Run: headless pygame with SDL's dummy video driver; simulated clock (each Clock.tick advances the game by its frame time, no real sleeping); random seed 0; keys injected as events and as key.get_pressed() state; no mouse input.
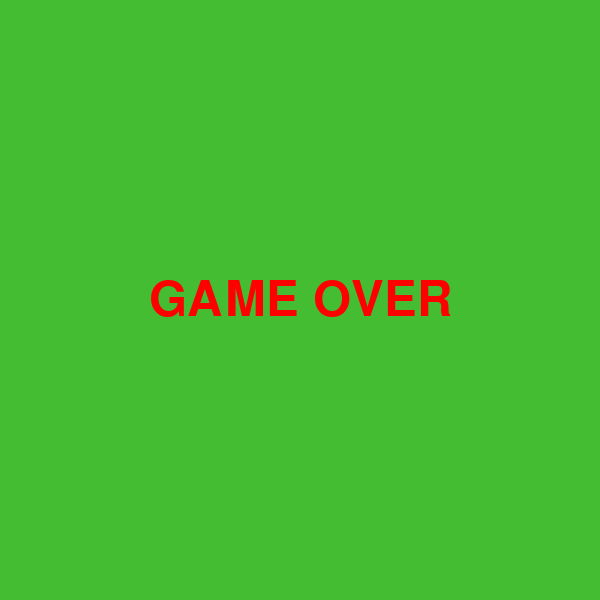
Frame 1 of 1 · flips 1–60 · no input (game ended)

The pygame program that drew these frames:

import pygame
import time
from pygame.locals import *

WINDOWS_WIDTH = 600
WINDOWS_HEIGHT = 600
posix_x = WINDOWS_WIDTH / 2
posix_y = WINDOWS_HEIGHT / 2
BLOCK = 15
direcao = K_UP

pygame.init()

window = pygame.display.set_mode((WINDOWS_HEIGHT, WINDOWS_WIDTH))
posix_snake = [(posix_x, posix_y)]
surface_snake = pygame.Surface((BLOCK, BLOCK))

game_over_cor = (255, 0, 0)
fonte_gm_ov = pygame.font.SysFont('comicsansms', 72)
def game_over():
    text = fonte_gm_ov.render("GAME OVER", True, game_over_cor)
    texto_rect = text.get_rect(center=(WINDOWS_WIDTH // 2, WINDOWS_HEIGHT // 2))
    window.blit(text, texto_rect)
    pygame.display.update()

def verify_img(posix):
    if 0 <= posix[0] < WINDOWS_WIDTH and 0 <= posix[1] < WINDOWS_HEIGHT:
        return False
    else:
        return True

while True:
    pygame.time.Clock().tick(5)
    window.fill((68, 189, 50))

    for evento in pygame.event.get():
        if evento.type  == QUIT:
            pygame.quit()
            quit()
        elif evento.type == KEYDOWN:
            if evento.key in [K_UP, K_DOWN, K_LEFT, K_RIGHT]:
                direcao = evento.key

    for posix in posix_snake:
        window.blit(surface_snake, posix)
    
    if verify_img(posix_snake[0]):
        game_over()
        time.sleep(1)
        pygame.quit()
        quit()

    if direcao == K_RIGHT:
        posix_snake[0] = posix_snake[0][0] + BLOCK, posix_snake[0][1]
    elif direcao == K_LEFT:
        posix_snake[0] = posix_snake[0][0] - BLOCK, posix_snake[0][1]
    elif direcao == K_UP:
        posix_snake[0] = posix_snake[0][0], posix_snake[0][1] - BLOCK
    elif direcao == K_DOWN:
        posix_snake[0] = posix_snake[0][0], posix_snake[0][1] + BLOCK
    
    pygame.display.update()
